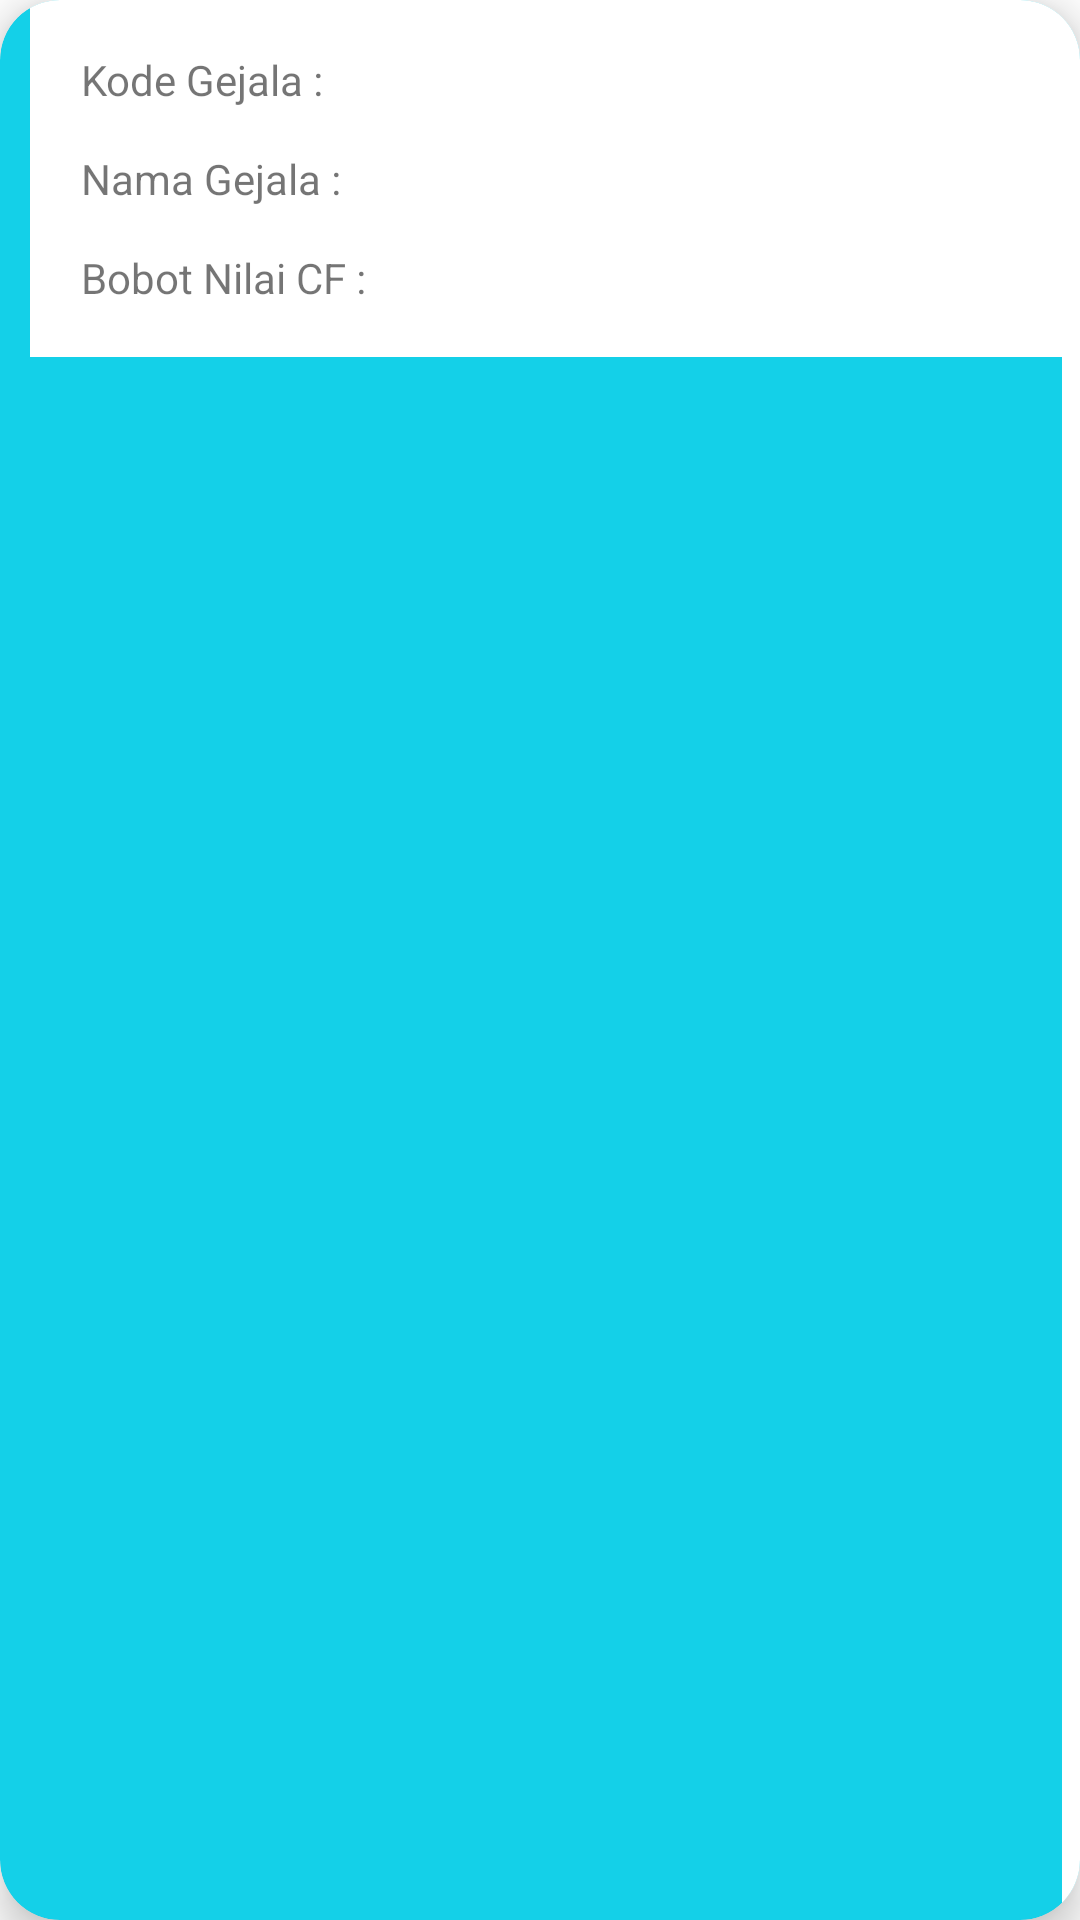

This screen was rendered from an Android layout file. Write that file and the resources it references.
<!-- AndroidManifest.xml: fallback theme Theme.MaterialComponents.DayNight.NoActionBar -->
<!-- res/layout/layout_item.xml -->
<?xml version="1.0" encoding="utf-8"?>
<androidx.cardview.widget.CardView xmlns:android="http://schemas.android.com/apk/res/android"
    android:id="@+id/card_view"
    xmlns:app="http://schemas.android.com/apk/res-auto"
    xmlns:tools="http://schemas.android.com/tools" android:orientation="vertical"
    android:layout_width="match_parent"
    android:layout_marginLeft="@dimen/layout_marginLeft_LinearLayout"
    android:layout_marginRight="@dimen/layout_marginLeft_LinearLayout"
    android:layout_marginBottom="@dimen/layout_marginBottom_LinearLayout"
    android:layout_marginTop="@dimen/layout_marginTop_LinearLayout"
    android:layout_height="wrap_content"
    android:backgroundTint="@color/colorAccent"
    app:cardCornerRadius="@dimen/corner_radius_CardView_2"
    android:layout_marginStart="@dimen/layout_marginLeft_LinearLayout"
    android:layout_marginEnd="@dimen/layout_marginRight_LinearLayout"
    app:cardElevation="@dimen/CardElevation_CardView"
    tools:targetApi="lollipop">

   <LinearLayout
       android:layout_width="match_parent"
       android:layout_height="match_parent"
       android:orientation="horizontal"
       tools:ignore="DisableBaselineAlignment">

       <LinearLayout
           android:id="@+id/linear_layout"
           android:layout_weight="5"
           android:paddingEnd="@dimen/paddingEnd_LinearLayout"
           android:paddingStart="@dimen/paddingStart_LinearLayout"
           android:layout_width="match_parent"
           android:paddingTop="@dimen/paddingTopCardView"
           android:paddingBottom="@dimen/paddingBottomCardView"
           android:layout_height="wrap_content"
           android:layout_marginStart="@dimen/layout_marginStartCardView"
           android:background="@color/colorAccentSplashScreen"
           android:orientation="vertical"
           android:paddingLeft="@dimen/paddingLeft_LinearLayout"
           android:paddingRight="@dimen/paddingRight_LinearLayout"
           android:layout_marginLeft="@dimen/layout_marginLeftCardView"
           tools:ignore="InefficientWeight,UselessParent">

           <TextView
               android:padding="@dimen/padding_CardView"
               android:id="@+id/tv_kode_gejala"
               android:layout_width="match_parent"
               android:layout_height="wrap_content"
               android:text="@string/TextView_Kode_Gejala_CardView"/>

           <TextView
               android:padding="@dimen/padding_CardView"
               android:id="@+id/tv_nama_gejala"
               android:layout_width="match_parent"
               android:layout_height="wrap_content"
               android:text="@string/TextView_Nama_Gejala_CardView"
               />
           <TextView
               android:padding="@dimen/padding_CardView"
               android:id="@+id/tv_bobot_nilai_cf"
               android:layout_width="match_parent"
               android:layout_height="wrap_content"
               android:text="@string/TextView_Bobot_Nilai_CF_CardView"
               />
       </LinearLayout>

       <LinearLayout
           android:orientation="horizontal"
           android:paddingTop="@dimen/paddingTopIconDelete"
           android:layout_width="wrap_content"
           android:background="@color/colorAccentSplashScreen"
           android:layout_height="match_parent"
           tools:ignore="UselessLeaf">
           <ImageView
               android:id="@+id/img_Delete"
               android:layout_width="wrap_content"
               android:layout_weight="1"
               android:layout_height="wrap_content"
               android:src="@drawable/ic_baseline_delete_forever_24"
               android:layout_marginRight="@dimen/layout_marginRightImageViewDelete"
               android:contentDescription="@string/setContentDescriptionCardView"
               tools:ignore="InefficientWeight"
               android:layout_marginEnd="@dimen/layout_marginRightImageViewDelete" />
       </LinearLayout>

   </LinearLayout>

</androidx.cardview.widget.CardView>
<!-- resources referenced by this layout -->
<resources>
  <color name="colorAccent">#14D0E8</color>
  <color name="colorAccentSplashScreen">#ffffff</color>
  <dimen name="CardElevation_CardView">8dp</dimen>
  <dimen name="corner_radius_CardView_2">20dp</dimen>
  <dimen name="layout_marginBottom_LinearLayout">10dp</dimen>
  <dimen name="layout_marginLeftCardView">10dp</dimen>
  <dimen name="layout_marginLeft_LinearLayout">13dp</dimen>
  <dimen name="layout_marginRightImageViewDelete">6dp</dimen>
  <dimen name="layout_marginRight_LinearLayout">13dp</dimen>
  <dimen name="layout_marginStartCardView">10dp</dimen>
  <dimen name="layout_marginTop_LinearLayout">12dp</dimen>
  <dimen name="paddingBottomCardView">10dp</dimen>
  <dimen name="paddingEnd_LinearLayout">10dp</dimen>
  <dimen name="paddingLeft_LinearLayout">10dp</dimen>
  <dimen name="paddingRight_LinearLayout">10dp</dimen>
  <dimen name="paddingStart_LinearLayout">10dp</dimen>
  <dimen name="paddingTopCardView">10dp</dimen>
  <dimen name="paddingTopIconDelete">12dp</dimen>
  <dimen name="padding_CardView">7dp</dimen>
  <string name="TextView_Bobot_Nilai_CF_CardView">Bobot Nilai CF :</string>
  <string name="TextView_Kode_Gejala_CardView">Kode Gejala : </string>
  <string name="TextView_Nama_Gejala_CardView">Nama Gejala :</string>
  <string name="setContentDescriptionCardView">Gambar Delete</string>
</resources>
